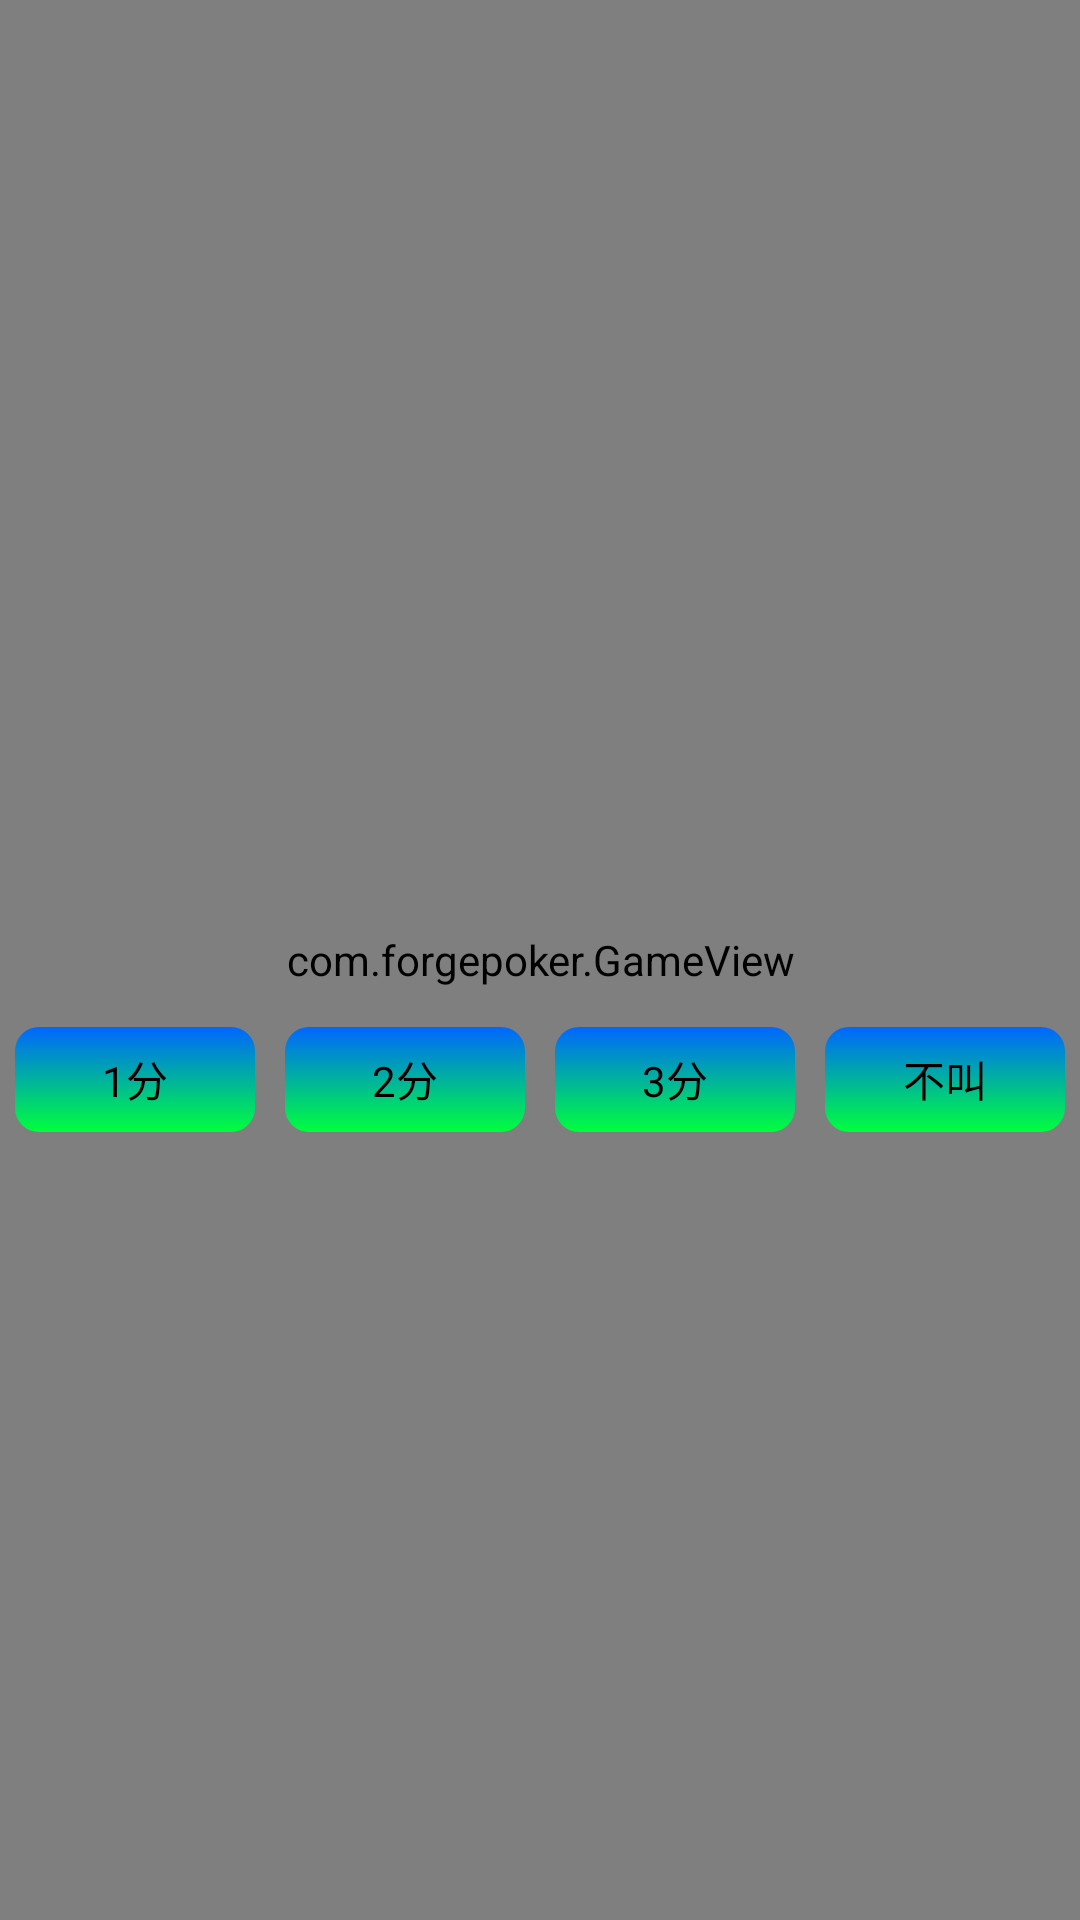

Here is an Android app screen rendered from its layout file. Give the layout XML and the strings, colors and styles it references.
<!-- AndroidManifest.xml: application theme AppTheme -->
<!-- res/layout/activity_game.xml -->
<FrameLayout xmlns:android="http://schemas.android.com/apk/res/android"
    xmlns:tools="http://schemas.android.com/tools"
    android:layout_width="fill_parent"
    android:layout_height="fill_parent"
    android:padding="0dp"
    tools:context=".GameActivity" >

    

    <com.forgepoker.GameView
        android:id="@+id/gameview"
        android:layout_width="fill_parent"
        android:layout_height="fill_parent" />

    <LinearLayout
        android:id="@+id/layout_bid"
        android:layout_width="match_parent"
        android:layout_height="wrap_content"
        android:layout_gravity="center"
        android:layout_marginTop="40dp"
        android:gravity="center" >

        <Button
            android:id="@+id/button_bid1"
            style="@style/ActionButtonStyle"
            android:text="@string/bid1" />

        <Button
            android:id="@+id/button_bid2"
            style="@style/ActionButtonStyle"
            android:text="@string/bid2" />

        <Button
            android:id="@+id/button_bid3"
            style="@style/ActionButtonStyle"
            android:text="@string/bid3" />

        <Button
            android:id="@+id/button_bidno"
            style="@style/ActionButtonStyle"
            android:text="@string/bidno" />
        
    </LinearLayout>
    
    <LinearLayout
        android:id="@+id/layout_play"
        android:layout_width="match_parent"
        android:layout_height="wrap_content"
        android:layout_gravity="center"
        android:layout_marginTop="40dp"
        android:gravity="center"
        android:visibility="gone" >

        <Button
            android:id="@+id/button_play"
            style="@style/ActionButtonStyle"
            android:text="@string/play" />

        <Button
            android:id="@+id/button_prompt"
            style="@style/ActionButtonStyle"
            android:text="@string/prompt" />

        <Button
            android:id="@+id/button_reselect"
            style="@style/ActionButtonStyle"
            android:text="@string/reselect" />

        <Button
            android:id="@+id/button_pass"
            style="@style/ActionButtonStyle"
            android:text="@string/pass" />
        
    </LinearLayout>

</FrameLayout>
<!-- resources referenced by this layout -->
<resources>
  <string name="bid1">1分</string>
  <string name="bid2">2分</string>
  <string name="bid3">3分</string>
  <string name="bidno">不叫</string>
  <string name="pass">不出</string>
  <string name="play">出牌</string>
  <string name="prompt">提示</string>
  <string name="reselect">重选</string>
  <style name="ActionButtonStyle">
          <item name="android:layout_width">80dp</item>
          <item name="android:layout_height">35dp</item>
          <item name="android:layout_margin">5dp</item>
          <item name="android:background">@drawable/button_background</item>
      </style>
  <style name="AppTheme" parent="AppBaseTheme">
          
      </style>
  <!-- drawable button_background (drawable-hdpi) -->
  <?xml version="1.0" encoding="utf-8"?>
  <selector xmlns:android="http://schemas.android.com/apk/res/android">
  
      <item android:drawable="@drawable/button_background_normal" android:state_focused="false" android:state_pressed="false"/>
      <item android:drawable="@drawable/button_background_pressed" android:state_focused="true" android:state_pressed="true"/>
      <item android:drawable="@drawable/button_background_pressed" android:state_focused="false" android:state_pressed="true"/>
      <item android:drawable="@drawable/button_background_selected" android:state_focused="true" />
  
  </selector>
  <style name="AppBaseTheme" parent="android:Theme.Light">
          
      </style>
  <!-- drawable button_background_normal (drawable-hdpi) -->
  <?xml version="1.0" encoding="utf-8"?>
  <shape xmlns:android="http://schemas.android.com/apk/res/android"
      android:shape="rectangle" >
      <gradient android:startColor="#0066FF"
          android:endColor="#00FF3C"
          android:angle="270"/>
      <corners android:radius="8dip" />
  </shape>
  <!-- drawable button_background_pressed (drawable-hdpi) -->
  <?xml version="1.0" encoding="utf-8"?>
  <shape xmlns:android="http://schemas.android.com/apk/res/android"
      android:shape="rectangle" >
      <gradient android:startColor="#0066FF"
          android:endColor="#FF0000"
          android:angle="270"/>
      <corners android:radius="8dip" />
  </shape>
  <!-- drawable button_background_selected (drawable-hdpi) -->
  <?xml version="1.0" encoding="utf-8"?>
  <shape xmlns:android="http://schemas.android.com/apk/res/android"
      android:shape="rectangle" >
      <gradient android:startColor="#FF0000"
          android:endColor="#0000FF"
          android:angle="270"/>
      <corners android:radius="8dip" />
  </shape>
</resources>
